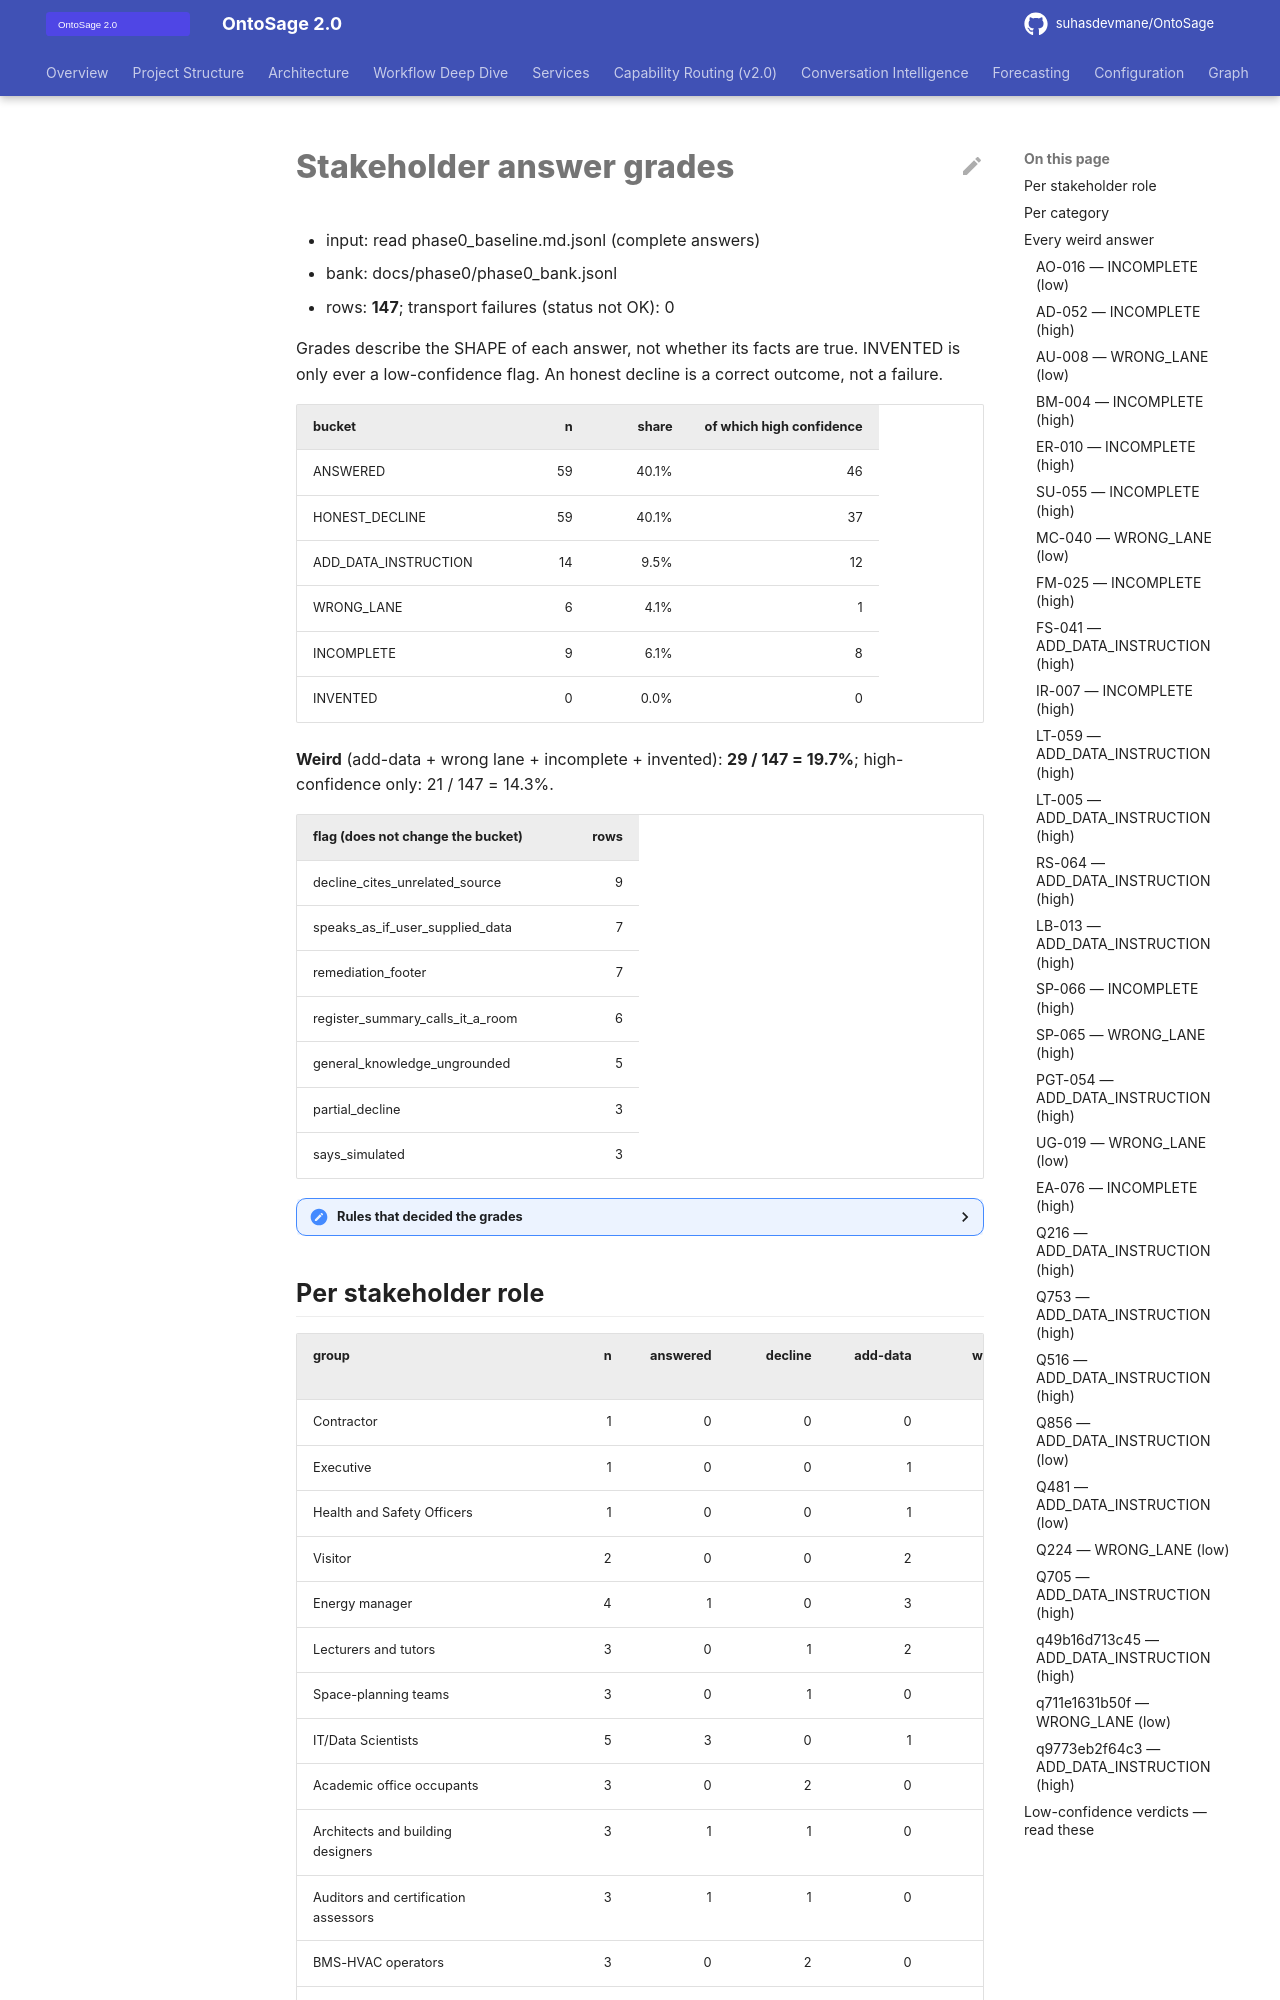

repository: suhasdevmane/OntoSage · page: phase0/phase0_graded/index.html · generator: mkdocs

# Stakeholder answer grades

- input: read phase0_baseline.md.jsonl (complete answers)
- bank: docs/phase0/phase0_bank.jsonl
- rows: **147**; transport failures (status not OK): 0

Grades describe the SHAPE of each answer, not whether its facts are true. INVENTED is only ever a low-confidence flag. An honest decline is a correct outcome, not a failure.

| bucket | n | share | of which high confidence |
|---|---:|---:|---:|
| ANSWERED | 59 | 40.1% | 46 |
| HONEST_DECLINE | 59 | 40.1% | 37 |
| ADD_DATA_INSTRUCTION | 14 | 9.5% | 12 |
| WRONG_LANE | 6 | 4.1% | 1 |
| INCOMPLETE | 9 | 6.1% | 8 |
| INVENTED | 0 | 0.0% | 0 |

**Weird** (add-data + wrong lane + incomplete + invented): **29 / 147 = 19.7%**; high-confidence only: 21 / 147 = 14.3%.

| flag (does not change the bucket) | rows |
|---|---:|
| decline_cites_unrelated_source | 9 |
| speaks_as_if_user_supplied_data | 7 |
| remediation_footer | 7 |
| register_summary_calls_it_a_room | 6 |
| general_knowledge_ungrounded | 5 |
| partial_decline | 3 |
| says_simulated | 3 |

<details><summary>Rules that decided the grades</summary>

| rule | rows |
|---|---:|
| answered | 54 |
| decline.lead | 45 |
| decline.unrelated_store | 9 |
| add.add_or_update | 6 |
| lane.short_unrelated | 5 |
| add.you_can_add_it | 5 |
| answered.general_knowledge | 5 |
| incomplete.could_not_put_together | 4 |
| incomplete.cannot_complete_as_asked | 3 |
| incomplete.fetch_budget | 2 |
| decline.no_measured_series | 2 |
| add.footer_on_decline | 2 |
| decline.referent_absent | 1 |
| lane.space_listing | 1 |
| decline.no_prior_turn | 1 |
| decline.privacy_policy | 1 |
| add.install_sensor | 1 |

</details>
